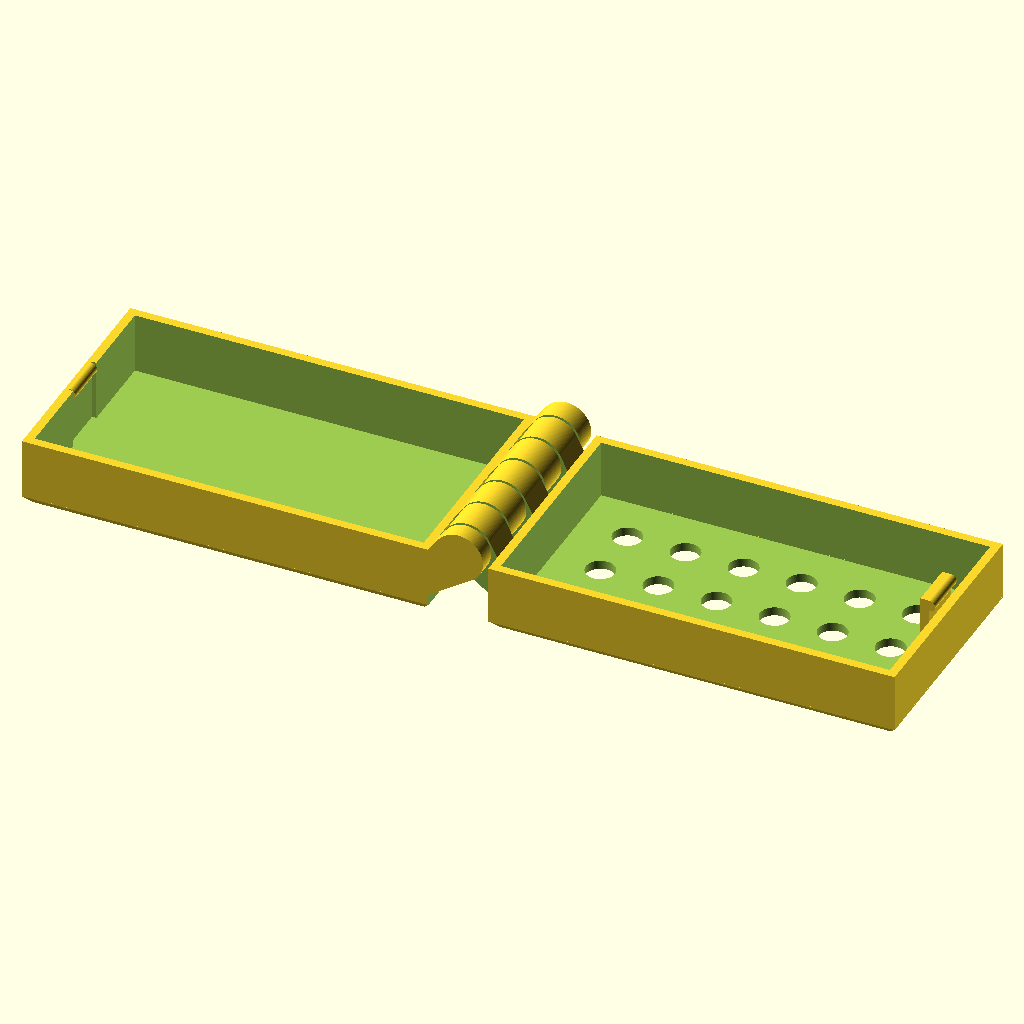
Cell 1: rendered with the file's own defaults.
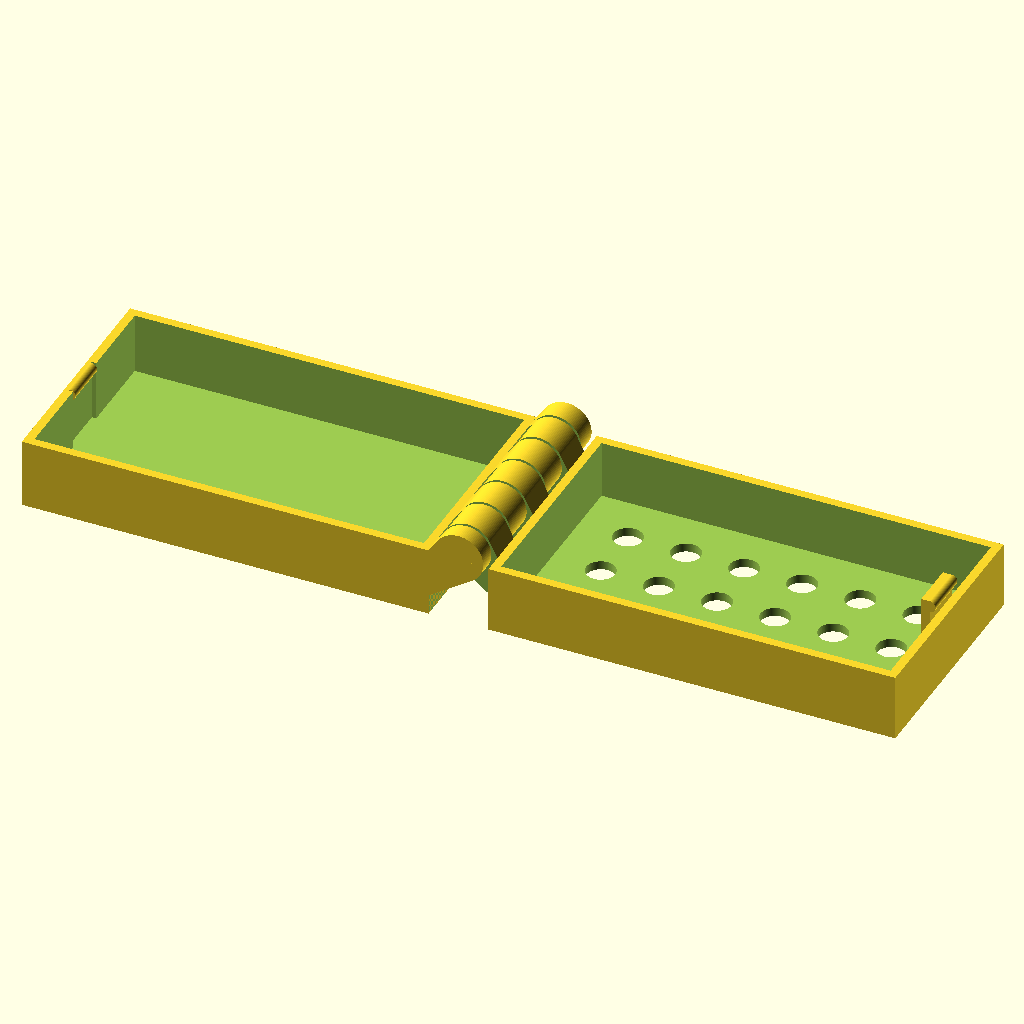
Cell 2 — chamfer set to 0, the other parameters unchanged.
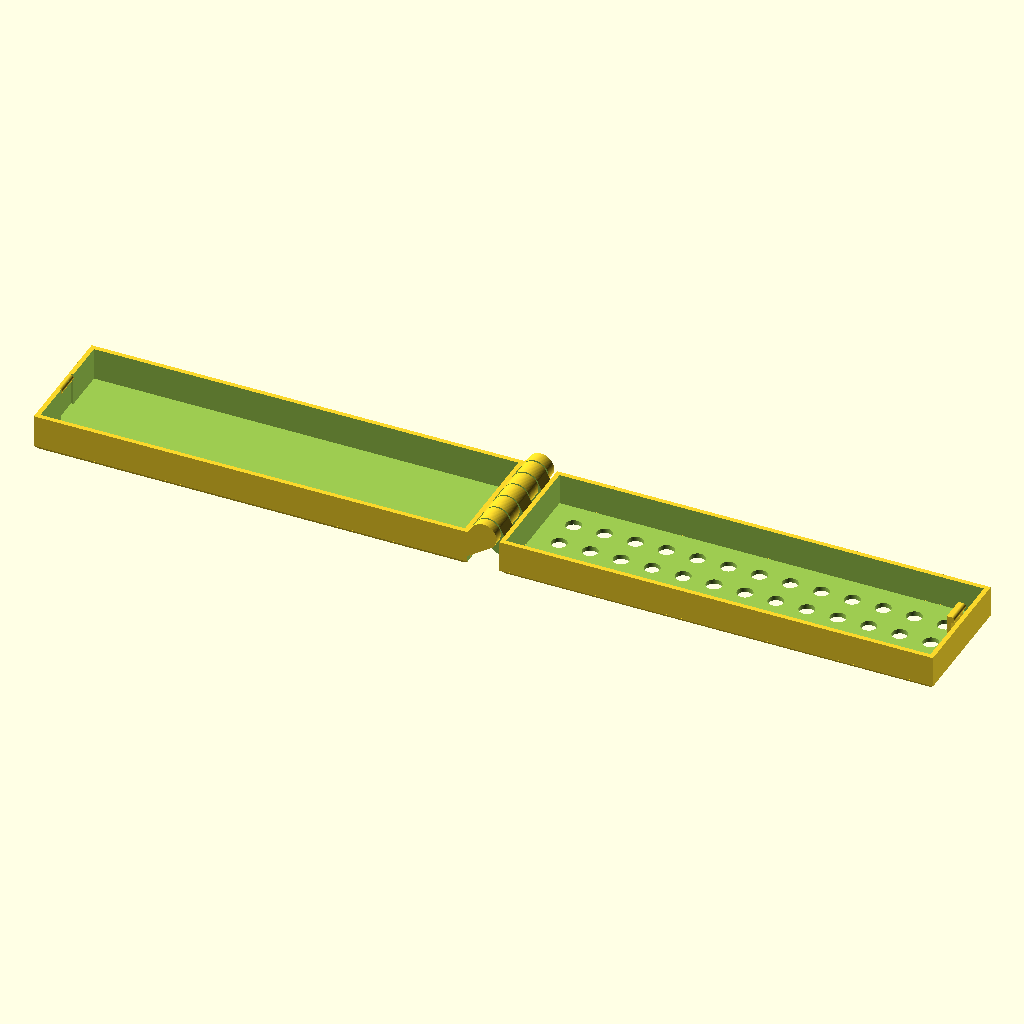
Cell 3: the same model with width = 140.
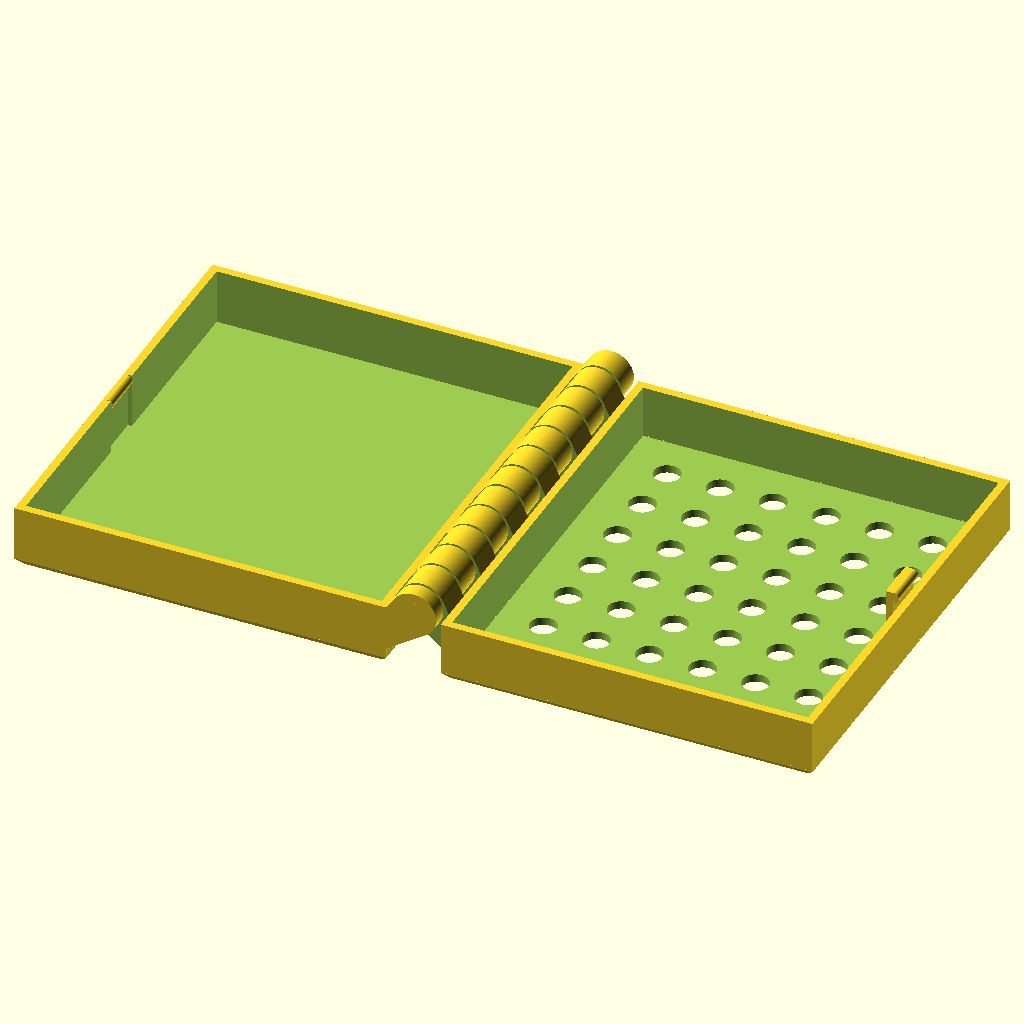
Cell 4: depth = 80 (everything else at default).
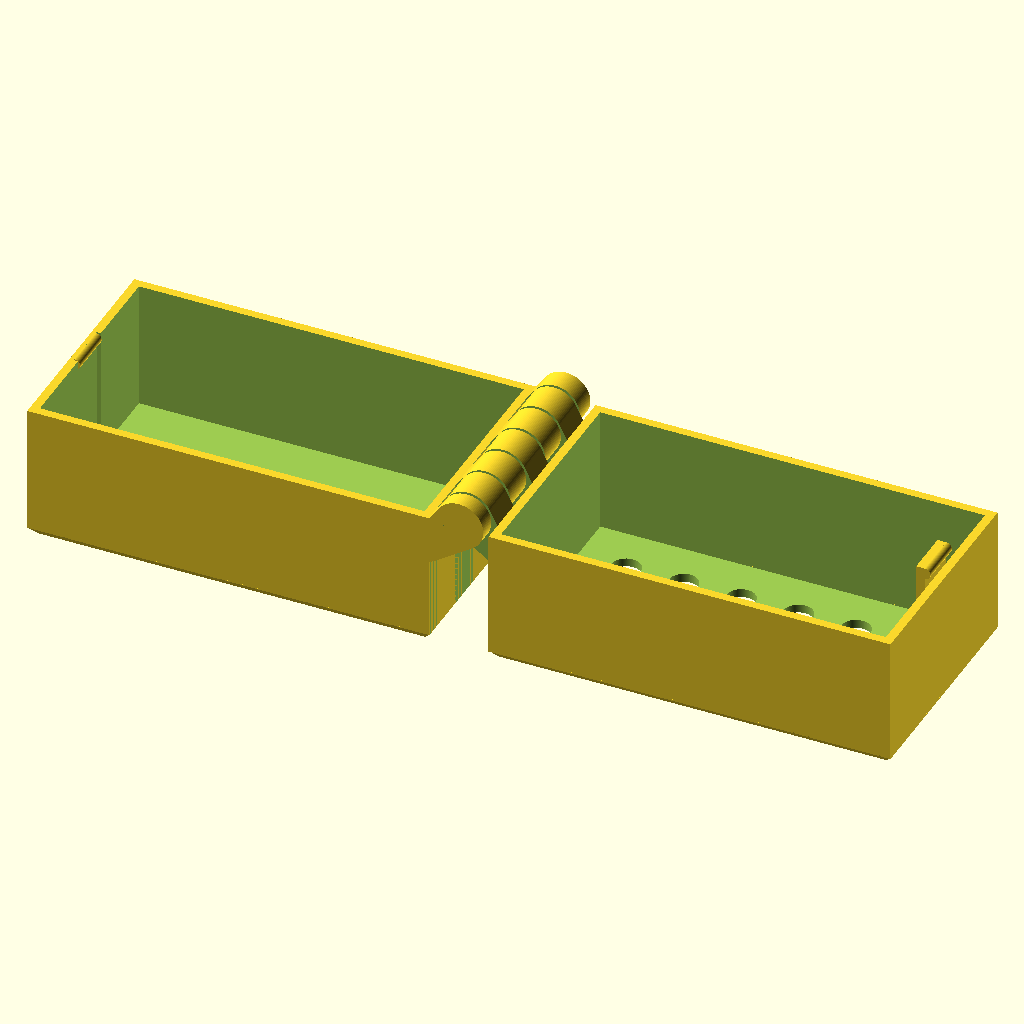
Cell 5: height = 24 (everything else at default).
The same orthographic view direction (rotation 55°, 0°, 25°; colour scheme Cornfield) for every cell, with the view re-fitted per cell, so scale and position can differ between cells.
The OpenSCAD source (scadFiles/1519333/2398121.scad):
//preview[view:south, tilt:bottom]

//Number of facets

$fn = 100;

//(x axis)

width = 70;

//(y axis)

depth = 40;

//(z axis)

height = 12;

wallThickness = 1.5;

hingeOuter = 8.5;

hingeInner = 4.5;

hingeInnerSlop = .5;

hingeFingerSlop = .5;



fingerSize = 6.5;

topFingerSize = fingerSize;

latchWidth = 8;



//style at top cover

hole = 1; //[0:No holes,1:Circle,2:Square]

hole_diameter = 5;

//between hole centers 

hole_spacing =10; 

//border width without holes - measured from edge

hole_border =7.5;

//edge style

chamfer = 1; //[0:Sharp edges,1:Chamfer]



z = 0*width; //to be ignored by customizer

pos = -depth/2;

fingerLength = hingeOuter/1.65;



if (chamfer == 1) {

	difference() {

		bottom();

		chamfer_bottom();

   	}

	} else {

		bottom();

}



if (chamfer == 1) {

	difference() {

		top();

		chamfer_top();

   	}

	} else {

		top();

}





module chamfer_bottom() {

   difference() {

		translate([-width - fingerLength -0.2, -depth/2 -0.2, -0.1]) {

			cube([width+0.4,depth+0.4,wallThickness+0.1]);

		}   	

	   rotate(a=[180,0,0]) {

			translate([-width/2 - fingerLength, 0, -wallThickness-0.15]) {

				linear_extrude(height = wallThickness+0.3, center = false, convexity = 10, 

				scale=([(width-2*wallThickness)/width,(depth-2*wallThickness)/depth] ))

		 		square([width+0.2,depth+0.2], true);

				}

		}

	}

}



module chamfer_top() {

   difference() {

		translate([ fingerLength -0.1, -depth/2 -0.2, -0.1]) {

			cube([width+0.4,depth+0.4,wallThickness]);

		}   	

	   rotate(a=[180,0,0]) {

			translate([width/2 + fingerLength, 0, -wallThickness -0.15]) {

				linear_extrude(height = wallThickness+0.3, center = false, convexity = 10, 

				scale=([(width-2*wallThickness)/width,(depth-2*wallThickness)/depth] ))

		 		square([width+0.2,depth+0.2], true);

				}

		}

	}

}



module bottom() {

	union() {

		// main box and cutout

		difference() {

			translate([-width - fingerLength, -depth/2, 0]) {

				cube([width,depth,height]);

			}

	

			translate([(-width - fingerLength) + wallThickness, -depth/2 + wallThickness, wallThickness]) {

				cube([width - (wallThickness * 2), depth - (wallThickness * 2), height]);

			}



			// latch cutout

			translate([-width - fingerLength + (wallThickness/2), (-latchWidth/2) - (hingeFingerSlop/2), wallThickness]) {

				cube([wallThickness/2 + .1, latchWidth + hingeFingerSlop, height]);

			}



						

		}



		//latch cylinder

		difference() {

			translate([-width - fingerLength + (wallThickness/2), -latchWidth/2, height - 1]) {

				rotate([-90,0,0]) {

					cylinder(r = 1, h = latchWidth);

				}

			}

			// front wall wipe

			translate([-width - fingerLength - 5, -depth/2,0]) {

				cube([5,depth,height]);

			}

		}



		difference() {

			hull() {

				translate([0,-depth/2,height]) {

					rotate([-90,0,0]) {

						cylinder(r = hingeOuter/2, h = depth);

					}

				}

				translate([-fingerLength - .1, -depth/2,height - hingeOuter]){

					cube([.1,depth,hingeOuter]);

				}

				translate([-fingerLength, -depth/2,height-.1]){

					cube([fingerLength,depth,.1]);

				}

				translate([0, -depth/2,height]){

					rotate([0,45,0]) {

						cube([hingeOuter/2,depth,.01]);

					}

				}

			}

			// finger cutouts



			for  (i = [-depth/2 + fingerSize:fingerSize*2:depth/2]) {

				translate([-fingerLength,i - (fingerSize/2) - (hingeFingerSlop/2),0]) {

					cube([fingerLength*2,fingerSize + hingeFingerSlop,height*2]);

				}

			}

		}



		// center rod

		translate([0, -depth/2, height]) {

			rotate([-90,0,0]) {

				cylinder(r = hingeInner /2, h = depth);

			}

		}

	}

}



module top() {

	union() {

		difference() {

			translate([fingerLength, -depth/2, 0]) {

				cube([width,depth,height - .5]);

			}

	

			translate([fingerLength + wallThickness, -depth/2 + wallThickness, wallThickness]) {

				cube([width - (wallThickness * 2), depth - (wallThickness * 2), height]);

			}

	      if (hole > 0) {

				union () {

				for (x = [fingerLength+ hole_border + hole_diameter/2:hole_spacing:width + fingerLength - hole_border - hole_diameter/2] )

				 for (y = [-depth/2 + hole_border + hole_diameter/2:hole_spacing:depth/2 - hole_border -hole_diameter/2 ] )

				     {translate([x,y,-0.1]) 

						if (hole == 1) {

						cylinder (d=hole_diameter, h = wallThickness+0.2); }

						else {

						cube ([hole_diameter,hole_diameter, wallThickness*2 + 0.4], center = true);

						} 

					}	

		      }

			}

		}



		//latch

		translate([width + fingerLength - wallThickness - 1.5, (-latchWidth/2), 0]) {

			cube([1.5, latchWidth, height - .5 + 4]);

		}

		translate([width + fingerLength - wallThickness, -latchWidth/2, height - .5 + 3]) {

			rotate([-90,0,0]) {

				cylinder(r = 1, h = latchWidth);

			}

		}



		difference() {

			hull() {

				translate([0,-depth/2,height]) {

					rotate([-90,0,0]) {

						cylinder(r = hingeOuter/2, h = depth);

					}

				}

				translate([fingerLength, -depth/2,height - hingeOuter - .5]){

					cube([.1,depth,hingeOuter - .5]);

				}

				translate([-fingerLength/2, -depth/2,height-.1]){

					cube([fingerLength,depth,.1]);

				}

				translate([0, -depth/2,height]){

					rotate([0,45,0]) {

						cube([hingeOuter/2,depth,.01]);

					}

				}

			}

			// finger cutouts

			for  (i = [-depth/2:fingerSize*2:depth/2 + fingerSize]) {

				translate([-fingerLength,i - (fingerSize/2) - (hingeFingerSlop/2),0]) {

					cube([fingerLength*2,fingerSize + hingeFingerSlop,height*2]);

				}

				if (depth/2 - i < (fingerSize * 1.5)) {

					translate([-fingerLength,i - (fingerSize/2) - (hingeFingerSlop/2),0]) {

						cube([fingerLength*2,depth,height*2]);

					}

				}

			}



			// center cutout

			translate([0, -depth/2, height]) {

				rotate([-90,0,0]) {

					cylinder(r = hingeInner /2 + hingeInnerSlop, h = depth);

				}

			}

		}

	}

}
Customizer parameters (derived from the source; name, type, default, range or options):
width: number, default 70
depth: number, default 40
height: number, default 12
wallThickness: number, default 1.5
hingeOuter: number, default 8.5
hingeInner: number, default 4.5
hingeInnerSlop: number, default 0.5
hingeFingerSlop: number, default 0.5
fingerSize: number, default 6.5
latchWidth: number, default 8
hole: number, default 1, options 0, 1, 2
hole_diameter: number, default 5
hole_spacing: number, default 10
hole_border: number, default 7.5
chamfer: number, default 1, options 0, 1
